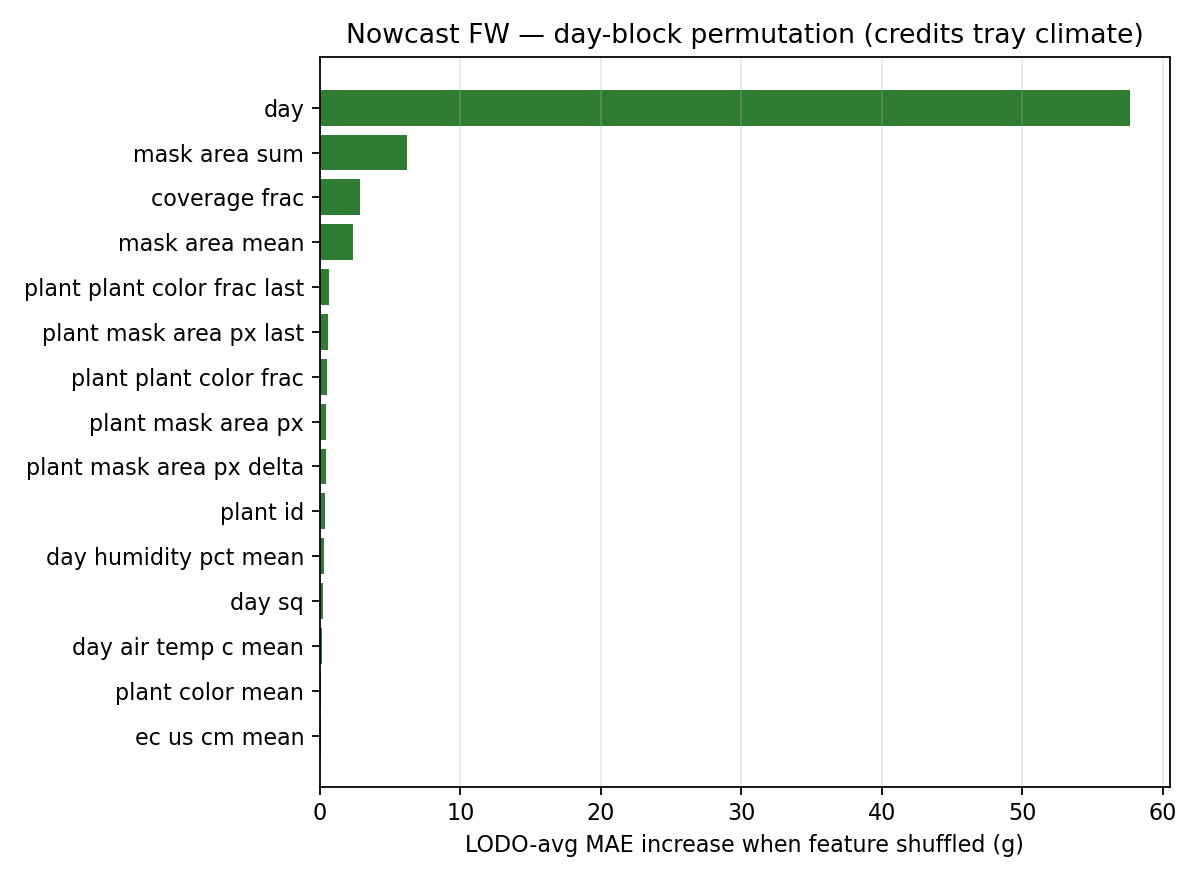

The data file committed next to this chart (first rows):
feature, mae_increase_mean, mae_increase_sd, n_repeats, method
day, 57.65, 16.49, 40, day_block
img_mask_area_sum_wmean, 6.187, 1.649, 40, day_block
img_coverage_frac_wmean, 2.846, 1.021, 40, day_block
img_mask_area_mean_wmean, 2.365, 0.8862, 40, day_block
plant_img_plant_color_frac_last, 0.6601, 0.2125, 40, day_block
plant_img_mask_area_px_last, 0.5584, 0.1693, 40, day_block
plant_img_plant_color_frac_wmean, 0.4889, 0.1656, 40, day_block
plant_img_mask_area_px_wmean, 0.4599, 0.1461, 40, day_block
plant_img_mask_area_px_delta, 0.4399, 0.09834, 40, day_block
plant_id, 0.3392, 0.1859, 40, day_block
env_day_humidity_pct_mean_wmean, 0.3136, 0.08463, 40, day_block
day_sq, 0.2131, 0.1237, 40, day_block
env_day_air_temp_c_mean_wmean, 0.1535, 0.06866, 40, day_block
img_plant_color_mean_wmean, 0.09202, 0.04389, 40, day_block
nutrient_ec_us_cm_mean_wmean, 0.09086, 0.03984, 40, day_block
log_mask_area, 0.06966, 0.02046, 40, day_block
nutrient_ph_mean_wmean, 0.06042, 0.01436, 40, day_block
env_night_air_temp_c_mean_wmean, 0.05309, 0.01844, 40, day_block
env_night_co2_ppm_mean_wmean, 0.02939, 0.01293, 40, day_block
env_act_day_light_duration_s_sum_wmean, 0.02231, 0.01045, 40, day_block
env_day_co2_ppm_mean_wmean, 0.01075, 0.005345, 40, day_block
win_img_mask_area_sum_slope, 0.004409, 0.00384, 40, day_block
win_img_mask_area_sum_delta, 0.0, 0.0, 40, day_block
env_night_humidity_pct_mean_wmean, 0.0, 0.0, 40, day_block
win_img_coverage_frac_slope, 0.0, 0.0, 40, day_block
env_night_vpd_pa_mean_wmean, 0.0, 0.0, 40, day_block
env_day_vpd_pa_mean_wmean, 0.0, 0.0, 40, day_block
